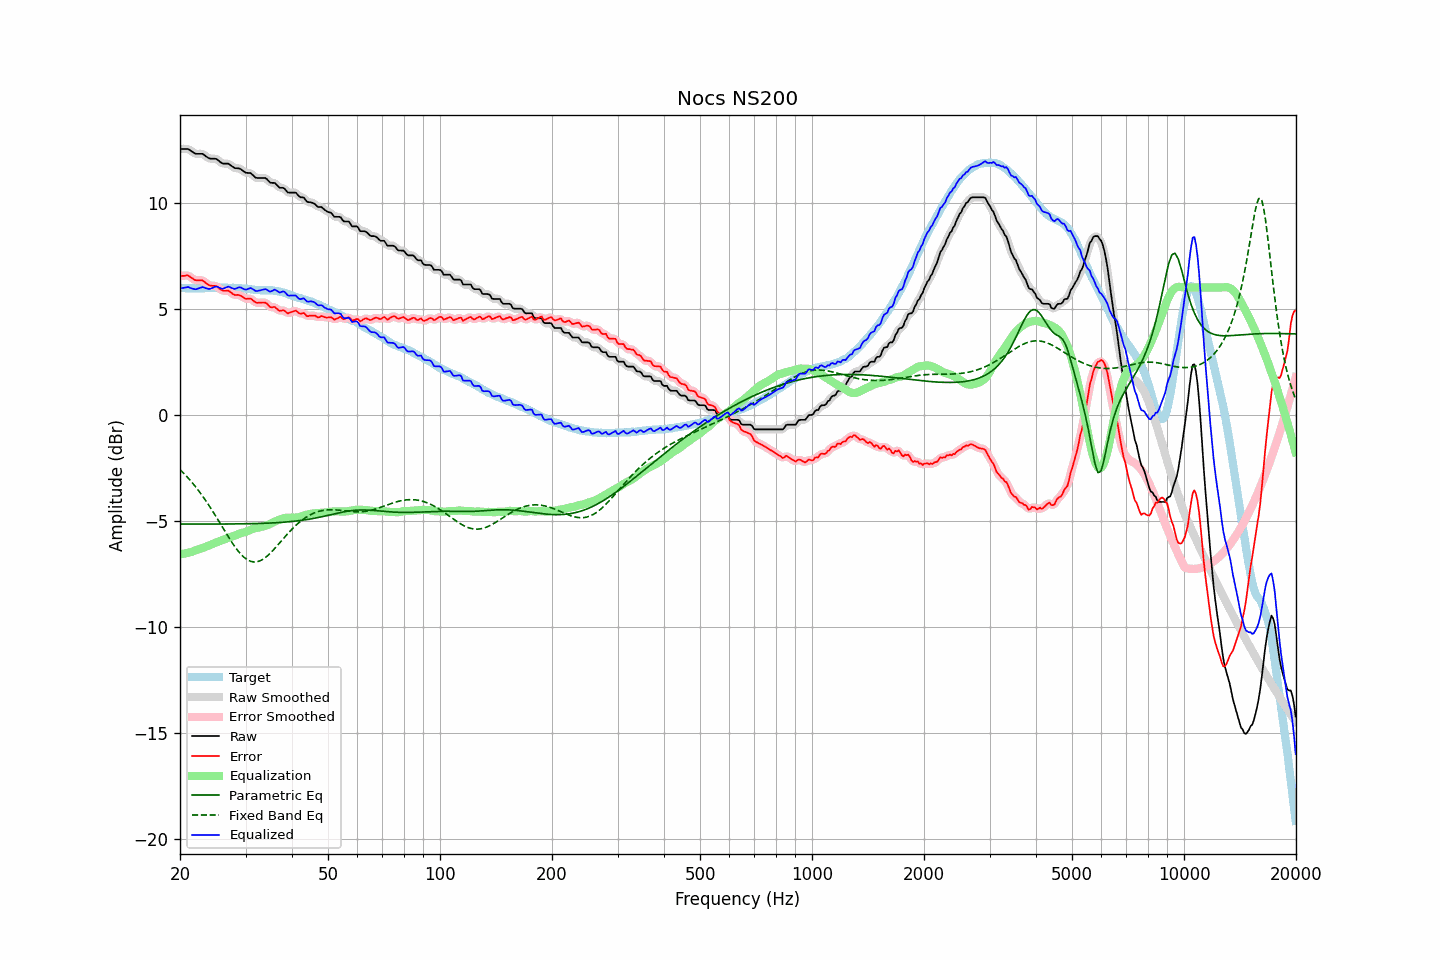

The table this chart was drawn from, first rows:
frequency, raw, error, smoothed, error_smoothed, equalization, parametric_eq, fixed_band_eq, equalized_raw, equalized_smoothed, target
20.00, 12.53, 6.54, 12.53, 6.53, -6.58, -5.15, -2.58, 5.96, 5.95, 5.99
20.20, 12.53, 6.55, 12.54, 6.55, -6.57, -5.15, -2.66, 5.97, 5.97, 5.98
20.40, 12.53, 6.55, 12.54, 6.56, -6.55, -5.15, -2.73, 5.98, 5.99, 5.98
20.61, 12.53, 6.55, 12.54, 6.56, -6.54, -5.15, -2.81, 5.99, 6.00, 5.98
20.81, 12.53, 6.57, 12.54, 6.57, -6.52, -5.15, -2.89, 6.01, 6.01, 5.96
21.02, 12.53, 6.57, 12.52, 6.56, -6.51, -5.15, -2.97, 6.03, 6.01, 5.96
21.23, 12.48, 6.52, 12.49, 6.52, -6.49, -5.15, -3.06, 6.00, 6.00, 5.96
21.44, 12.43, 6.46, 12.44, 6.47, -6.47, -5.15, -3.15, 5.97, 5.97, 5.97
21.66, 12.38, 6.42, 12.38, 6.41, -6.44, -5.15, -3.23, 5.95, 5.94, 5.96
21.87, 12.33, 6.36, 12.34, 6.37, -6.41, -5.15, -3.33, 5.92, 5.93, 5.97
22.09, 12.30, 6.34, 12.31, 6.35, -6.38, -5.15, -3.42, 5.92, 5.93, 5.96
22.31, 12.30, 6.33, 12.30, 6.34, -6.36, -5.15, -3.52, 5.95, 5.94, 5.97
22.54, 12.30, 6.34, 12.31, 6.34, -6.33, -5.15, -3.62, 5.97, 5.97, 5.96
22.76, 12.30, 6.34, 12.31, 6.34, -6.31, -5.15, -3.72, 6.00, 6.00, 5.97
22.99, 12.30, 6.34, 12.29, 6.32, -6.28, -5.15, -3.83, 6.02, 6.01, 5.97
23.22, 12.25, 6.29, 12.25, 6.28, -6.25, -5.15, -3.94, 6.00, 6.00, 5.97
23.45, 12.19, 6.22, 12.20, 6.23, -6.22, -5.15, -4.04, 5.97, 5.98, 5.98
23.69, 12.14, 6.17, 12.14, 6.17, -6.19, -5.15, -4.16, 5.95, 5.95, 5.98
23.92, 12.09, 6.12, 12.10, 6.12, -6.16, -5.15, -4.27, 5.93, 5.94, 5.98
24.16, 12.07, 6.09, 12.08, 6.09, -6.13, -5.15, -4.39, 5.95, 5.95, 5.98
24.40, 12.07, 6.08, 12.07, 6.08, -6.10, -5.15, -4.51, 5.98, 5.98, 5.99
24.65, 12.07, 6.08, 12.08, 6.08, -6.06, -5.15, -4.63, 6.01, 6.01, 5.99
24.89, 12.07, 6.08, 12.07, 6.07, -6.03, -5.15, -4.75, 6.04, 6.04, 5.99
25.14, 12.04, 6.05, 12.04, 6.04, -6.00, -5.15, -4.87, 6.04, 6.03, 5.99
25.39, 11.98, 5.98, 11.98, 5.99, -5.97, -5.15, -5.00, 6.01, 6.01, 6.00
25.65, 11.92, 5.92, 11.92, 5.93, -5.95, -5.15, -5.12, 5.98, 5.98, 6.00
25.91, 11.86, 5.88, 11.87, 5.88, -5.92, -5.15, -5.25, 5.94, 5.95, 5.99
26.16, 11.84, 5.85, 11.85, 5.85, -5.89, -5.15, -5.37, 5.95, 5.96, 6.00
26.43, 11.84, 5.85, 11.84, 5.85, -5.86, -5.15, -5.50, 5.99, 5.99, 6.00
26.69, 11.84, 5.85, 11.85, 5.85, -5.83, -5.15, -5.62, 6.02, 6.02, 6.00
26.96, 11.84, 5.86, 11.83, 5.84, -5.80, -5.15, -5.74, 6.05, 6.03, 5.99
27.23, 11.79, 5.81, 11.79, 5.81, -5.77, -5.15, -5.86, 6.02, 6.02, 5.98
27.50, 11.73, 5.75, 11.74, 5.75, -5.75, -5.15, -5.98, 5.98, 5.99, 5.98
27.77, 11.68, 5.69, 11.68, 5.70, -5.73, -5.15, -6.09, 5.95, 5.95, 5.99
28.05, 11.63, 5.65, 11.64, 5.66, -5.70, -5.15, -6.20, 5.93, 5.94, 5.98
28.33, 11.62, 5.64, 11.63, 5.65, -5.67, -5.14, -6.31, 5.96, 5.96, 5.98
28.62, 11.62, 5.66, 11.62, 5.65, -5.63, -5.14, -6.41, 5.99, 5.99, 5.97
28.90, 11.61, 5.64, 11.61, 5.64, -5.60, -5.14, -6.50, 6.01, 6.01, 5.98
29.19, 11.57, 5.61, 11.57, 5.60, -5.58, -5.14, -6.58, 6.00, 5.99, 5.97
29.48, 11.51, 5.56, 11.51, 5.55, -5.56, -5.14, -6.66, 5.96, 5.96, 5.95
29.78, 11.45, 5.50, 11.46, 5.51, -5.54, -5.14, -6.73, 5.92, 5.92, 5.95
30.08, 11.41, 5.46, 11.42, 5.48, -5.51, -5.14, -6.79, 5.90, 5.91, 5.95
30.38, 11.40, 5.47, 11.41, 5.47, -5.48, -5.14, -6.84, 5.92, 5.93, 5.93
30.68, 11.40, 5.48, 11.40, 5.48, -5.45, -5.13, -6.88, 5.96, 5.95, 5.93
30.99, 11.39, 5.48, 11.38, 5.46, -5.42, -5.13, -6.91, 5.98, 5.96, 5.92
31.30, 11.32, 5.42, 11.32, 5.42, -5.39, -5.13, -6.93, 5.94, 5.94, 5.90
31.61, 11.25, 5.35, 11.26, 5.36, -5.36, -5.13, -6.94, 5.89, 5.89, 5.90
31.93, 11.18, 5.30, 11.20, 5.31, -5.35, -5.13, -6.93, 5.84, 5.85, 5.88
32.24, 11.16, 5.28, 11.17, 5.29, -5.33, -5.13, -6.93, 5.83, 5.84, 5.89
32.57, 11.16, 5.29, 11.16, 5.28, -5.31, -5.12, -6.90, 5.85, 5.85, 5.88
32.89, 11.16, 5.29, 11.16, 5.29, -5.29, -5.12, -6.88, 5.87, 5.87, 5.87
33.22, 11.16, 5.29, 11.17, 5.30, -5.27, -5.12, -6.84, 5.89, 5.89, 5.87
33.55, 11.16, 5.30, 11.17, 5.30, -5.26, -5.12, -6.79, 5.91, 5.91, 5.87
33.89, 11.16, 5.29, 11.15, 5.28, -5.24, -5.11, -6.73, 5.93, 5.91, 5.88
34.23, 11.11, 5.25, 11.10, 5.23, -5.21, -5.11, -6.68, 5.90, 5.89, 5.86
34.57, 11.03, 5.16, 11.04, 5.16, -5.19, -5.11, -6.61, 5.85, 5.85, 5.87
34.92, 10.95, 5.09, 10.97, 5.10, -5.15, -5.10, -6.54, 5.81, 5.83, 5.87
35.27, 10.93, 5.06, 10.94, 5.08, -5.10, -5.10, -6.46, 5.83, 5.84, 5.87
35.62, 10.93, 5.08, 10.93, 5.07, -5.06, -5.10, -6.38, 5.87, 5.87, 5.85
35.97, 10.93, 5.08, 10.91, 5.06, -5.03, -5.09, -6.30, 5.90, 5.88, 5.85
... 635 more rows
